Dataset: dataset_cnn (GitHub, VyetAnh/DATN_bellpepper). Classes: dry, healthy, wet.

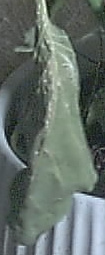
Label: dry

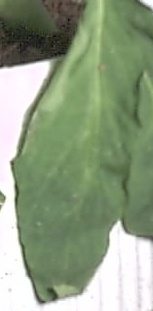
Label: wet

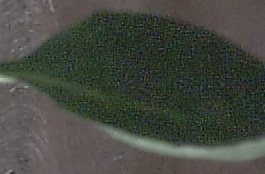
Label: healthy

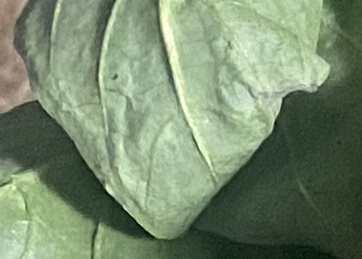
Label: healthy

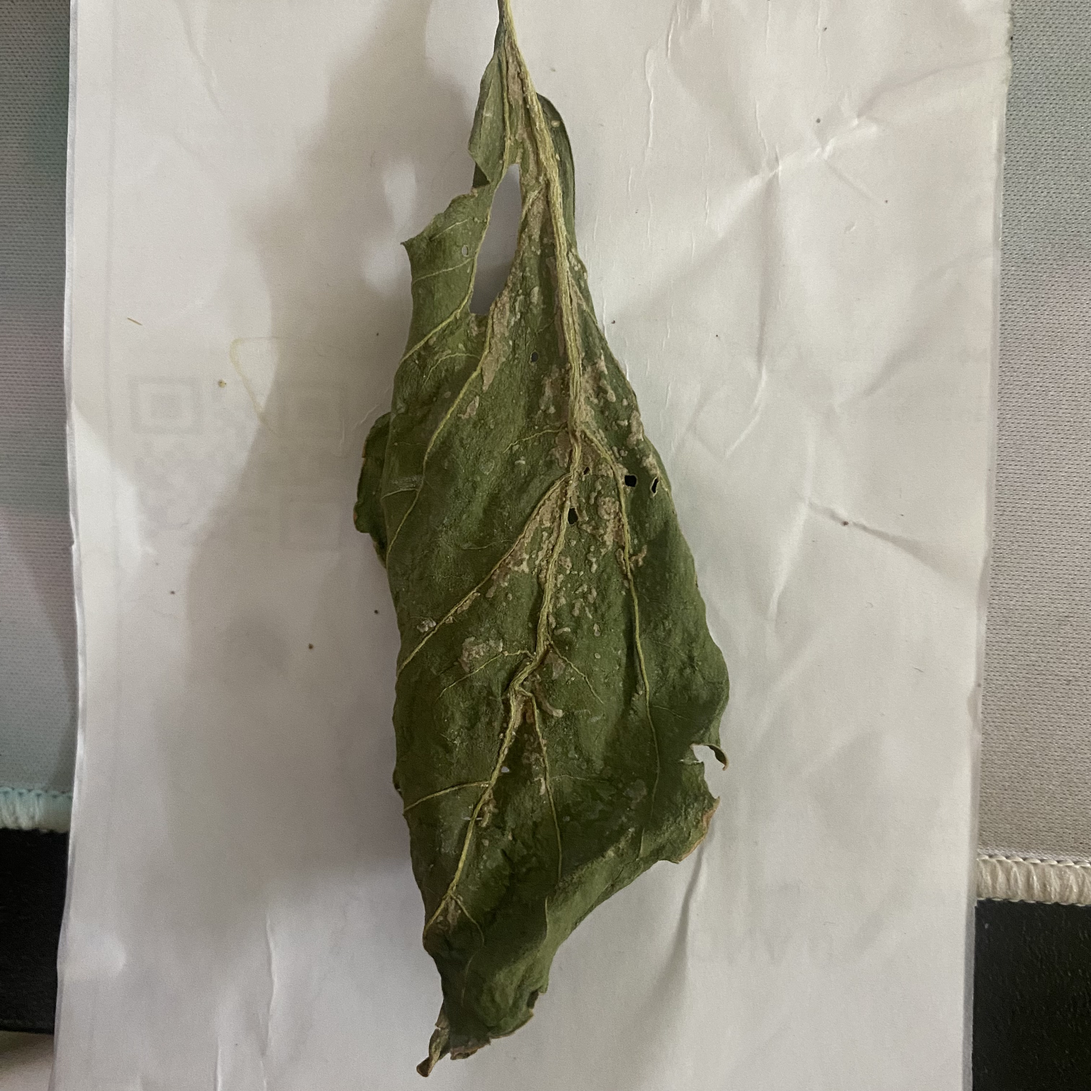
Label: dry

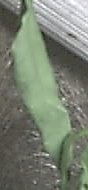
Label: wet
